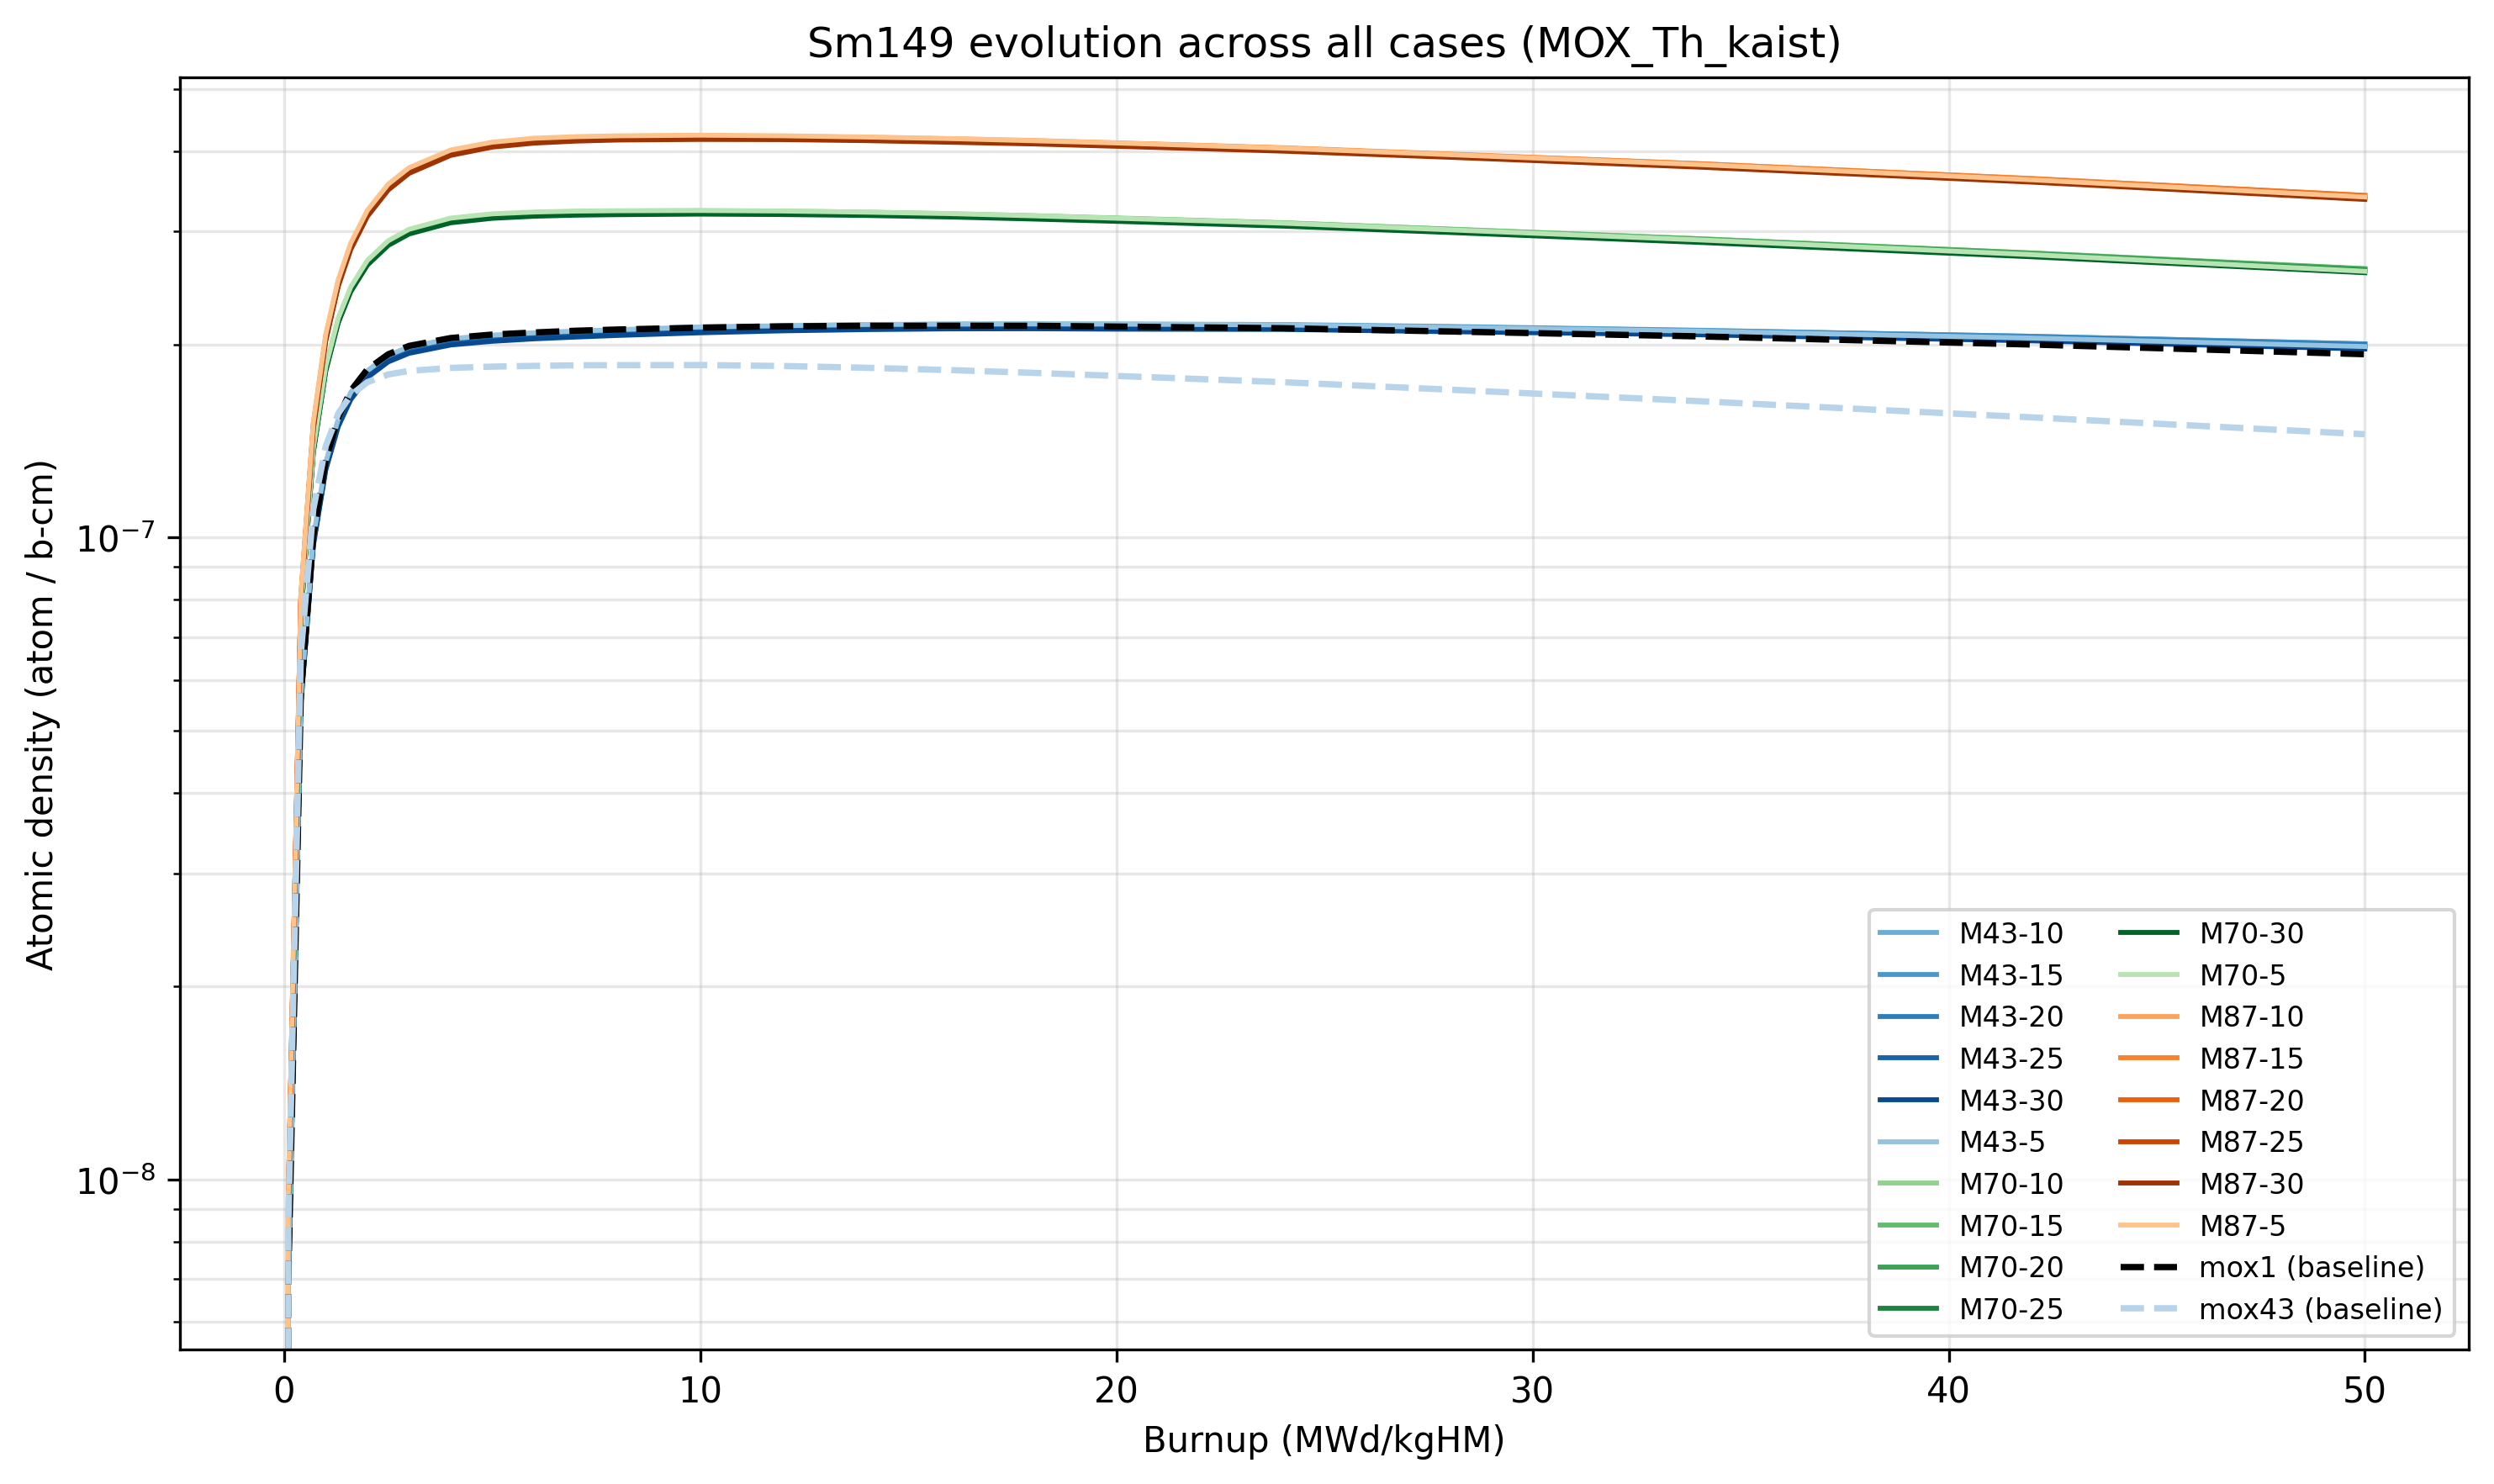

The table this chart was drawn from, first rows:
isotope, case, label, family, th_fraction, burnup, adens
Sm149, M43-10, M=43%, Th=10%, M43, 10.0, 0.0, 0.0
Sm149, M43-10, M=43%, Th=10%, M43, 10.0, 0.07954, 6.85538e-09
Sm149, M43-10, M=43%, Th=10%, M43, 10.0, 0.3179, 5.60593e-08
Sm149, M43-10, M=43%, Th=10%, M43, 10.0, 0.5562, 9.92665e-08
Sm149, M43-10, M=43%, Th=10%, M43, 10.0, 0.7946, 1.30284e-07
Sm149, M43-10, M=43%, Th=10%, M43, 10.0, 1.033, 1.52119e-07
Sm149, M43-10, M=43%, Th=10%, M43, 10.0, 1.272, 1.67471e-07
Sm149, M43-10, M=43%, Th=10%, M43, 10.0, 1.59, 1.81138e-07
Sm149, M43-10, M=43%, Th=10%, M43, 10.0, 1.988, 1.91398e-07
Sm149, M43-10, M=43%, Th=10%, M43, 10.0, 2.386, 1.97294e-07
Sm149, M43-10, M=43%, Th=10%, M43, 10.0, 3.184, 2.03333e-07
Sm149, M43-10, M=43%, Th=10%, M43, 10.0, 3.984, 2.06017e-07
Sm149, M43-10, M=43%, Th=10%, M43, 10.0, 4.785, 2.07696e-07
Sm149, M43-10, M=43%, Th=10%, M43, 10.0, 5.587, 2.09208e-07
Sm149, M43-10, M=43%, Th=10%, M43, 10.0, 6.392, 2.10423e-07
Sm149, M43-10, M=43%, Th=10%, M43, 10.0, 8.004, 2.12417e-07
Sm149, M43-10, M=43%, Th=10%, M43, 10.0, 9.624, 2.1372e-07
Sm149, M43-10, M=43%, Th=10%, M43, 10.0, 11.25, 2.14541e-07
Sm149, M43-10, M=43%, Th=10%, M43, 10.0, 12.88, 2.15135e-07
Sm149, M43-10, M=43%, Th=10%, M43, 10.0, 14.52, 2.15274e-07
Sm149, M43-10, M=43%, Th=10%, M43, 10.0, 16.16, 2.15139e-07
Sm149, M43-10, M=43%, Th=10%, M43, 10.0, 19.47, 2.148e-07
Sm149, M43-10, M=43%, Th=10%, M43, 10.0, 22.81, 2.13309e-07
Sm149, M43-10, M=43%, Th=10%, M43, 10.0, 27.86, 2.10441e-07
Sm149, M43-10, M=43%, Th=10%, M43, 10.0, 34.7, 2.05905e-07
Sm149, M43-10, M=43%, Th=10%, M43, 10.0, 41.66, 2.00333e-07
Sm149, M43-15, M=43%, Th=15%, M43, 15.0, 0.0, 0.0
Sm149, M43-15, M=43%, Th=15%, M43, 15.0, 0.07905, 6.80589e-09
Sm149, M43-15, M=43%, Th=15%, M43, 15.0, 0.316, 5.56932e-08
Sm149, M43-15, M=43%, Th=15%, M43, 15.0, 0.5531, 9.86624e-08
Sm149, M43-15, M=43%, Th=15%, M43, 15.0, 0.7901, 1.2957e-07
Sm149, M43-15, M=43%, Th=15%, M43, 15.0, 1.027, 1.51314e-07
Sm149, M43-15, M=43%, Th=15%, M43, 15.0, 1.264, 1.66663e-07
Sm149, M43-15, M=43%, Th=15%, M43, 15.0, 1.581, 1.80312e-07
Sm149, M43-15, M=43%, Th=15%, M43, 15.0, 1.977, 1.90595e-07
Sm149, M43-15, M=43%, Th=15%, M43, 15.0, 2.373, 1.96492e-07
Sm149, M43-15, M=43%, Th=15%, M43, 15.0, 3.167, 2.02371e-07
Sm149, M43-15, M=43%, Th=15%, M43, 15.0, 3.963, 2.05104e-07
Sm149, M43-15, M=43%, Th=15%, M43, 15.0, 4.76, 2.06965e-07
Sm149, M43-15, M=43%, Th=15%, M43, 15.0, 5.559, 2.08282e-07
Sm149, M43-15, M=43%, Th=15%, M43, 15.0, 6.36, 2.09528e-07
Sm149, M43-15, M=43%, Th=15%, M43, 15.0, 7.967, 2.117e-07
Sm149, M43-15, M=43%, Th=15%, M43, 15.0, 9.582, 2.12988e-07
Sm149, M43-15, M=43%, Th=15%, M43, 15.0, 11.2, 2.13842e-07
Sm149, M43-15, M=43%, Th=15%, M43, 15.0, 12.83, 2.14521e-07
Sm149, M43-15, M=43%, Th=15%, M43, 15.0, 14.47, 2.14813e-07
Sm149, M43-15, M=43%, Th=15%, M43, 15.0, 16.11, 2.14719e-07
Sm149, M43-15, M=43%, Th=15%, M43, 15.0, 19.42, 2.14378e-07
Sm149, M43-15, M=43%, Th=15%, M43, 15.0, 22.76, 2.12968e-07
Sm149, M43-15, M=43%, Th=15%, M43, 15.0, 27.83, 2.10194e-07
Sm149, M43-15, M=43%, Th=15%, M43, 15.0, 34.69, 2.05915e-07
Sm149, M43-15, M=43%, Th=15%, M43, 15.0, 41.68, 2.00451e-07
Sm149, M43-20, M=43%, Th=20%, M43, 20.0, 0.0, 0.0
Sm149, M43-20, M=43%, Th=20%, M43, 20.0, 0.07867, 6.76455e-09
Sm149, M43-20, M=43%, Th=20%, M43, 20.0, 0.3145, 5.53674e-08
Sm149, M43-20, M=43%, Th=20%, M43, 20.0, 0.5504, 9.81302e-08
Sm149, M43-20, M=43%, Th=20%, M43, 20.0, 0.7862, 1.28895e-07
Sm149, M43-20, M=43%, Th=20%, M43, 20.0, 1.022, 1.5056e-07
Sm149, M43-20, M=43%, Th=20%, M43, 20.0, 1.258, 1.65747e-07
Sm149, M43-20, M=43%, Th=20%, M43, 20.0, 1.573, 1.79313e-07
... 173 more rows
